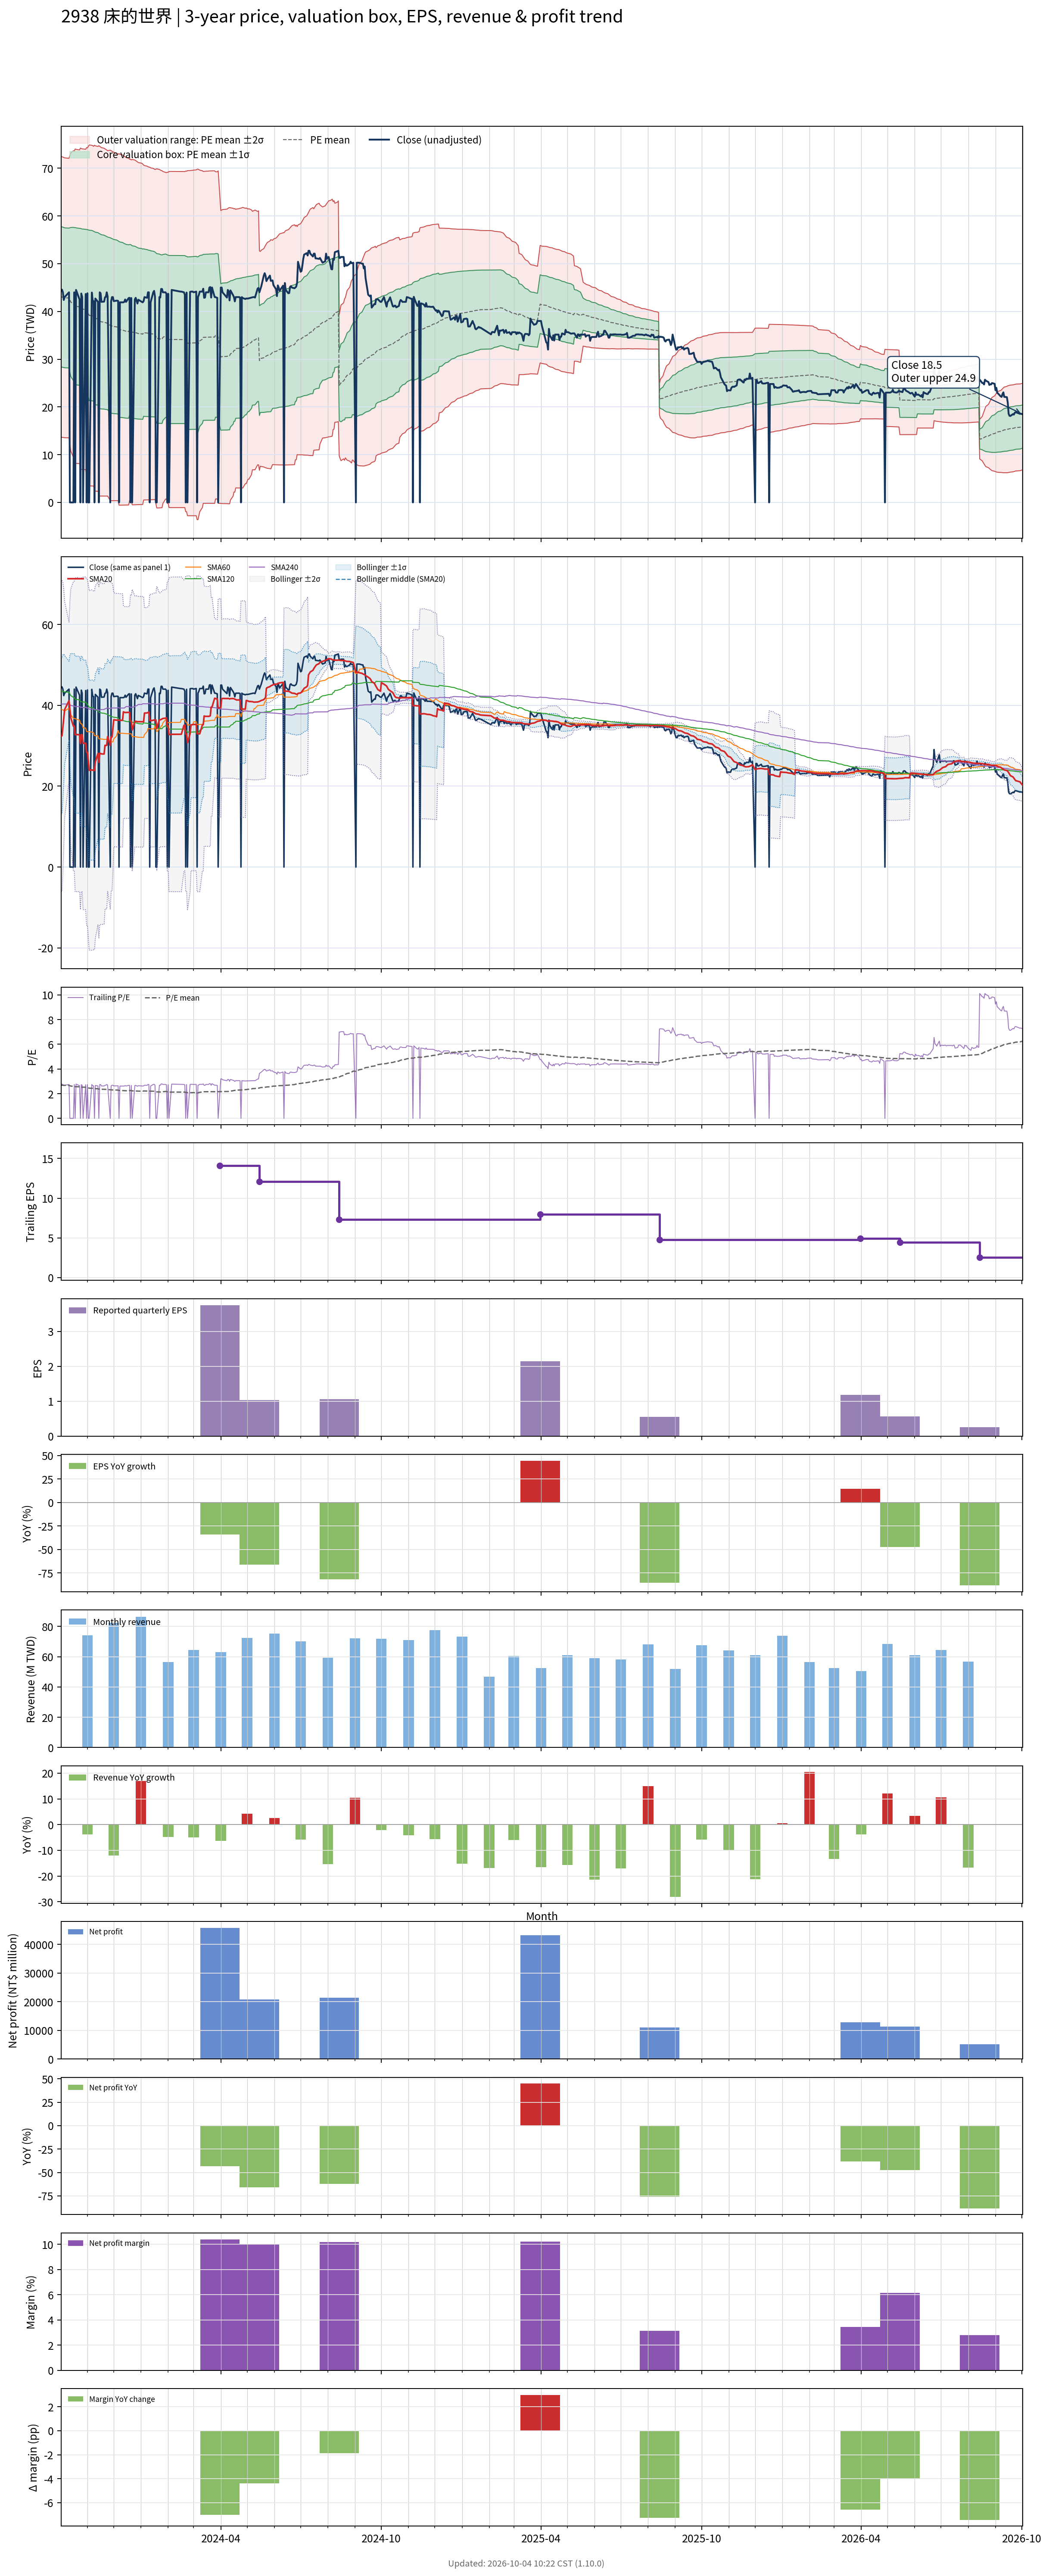

The table this chart was drawn from, first rows:
# chart-version: skill-stock-dynamic-val…
date, close, available_date, period_end, eps, ttm_eps, pe, pe_mean, pe_std, price_m2, price_m1, price_mean, price_p1, price_p2, forward_eps, forward_pe, forward_pe_mean, forward_pe_std, forward_price_m2, forward_price_m1, forward_price_mean, forward_price_p1, forward_price_p2, sma20
2023-10-02, 44.55, 2023-08-14, 2023-06-30, 1.48, 16.02, 2.781, 2.687, 0.9173, 13.66, 28.36, 43.05, 57.75, 72.44, , , , , , , , , , 32.32
2023-10-03, 44.55, 2023-08-14, 2023-06-30, 1.48, 16.02, 2.781, 2.685, 0.9167, 13.64, 28.33, 43.01, 57.7, 72.38, , , , , , , , , , 32.48
2023-10-04, 44, 2023-08-14, 2023-06-30, 1.48, 16.02, 2.747, 2.682, 0.9161, 13.62, 28.3, 42.97, 57.65, 72.33, , , , , , , , , , 34.67
2023-10-05, 42.4, 2023-08-14, 2023-06-30, 1.48, 16.02, 2.647, 2.679, 0.9153, 13.59, 28.25, 42.91, 57.57, 72.24, , , , , , , , , , 36.8
2023-10-06, 43, 2023-08-14, 2023-06-30, 1.48, 16.02, 2.684, 2.675, 0.9144, 13.56, 28.21, 42.86, 57.5, 72.15, , , , , , , , , , 38.95
2023-10-11, 44, 2023-08-14, 2023-06-30, 1.48, 16.02, 2.747, 2.672, 0.9136, 13.54, 28.17, 42.81, 57.44, 72.08, , , , , , , , , , 41.15
2023-10-12, 0.000000, 2023-08-14, 2023-06-30, 1.48, 16.02, 0.000000, 2.646, 0.9446, 12.13, 27.26, 42.39, 57.52, 72.65, , , , , , , , , , 39.08
2023-10-13, 0.000000, 2023-08-14, 2023-06-30, 1.48, 16.02, 0.000000, 2.62, 0.9739, 10.77, 26.37, 41.97, 57.58, 73.18, , , , , , , , , , 36.92
2023-10-16, 0.000000, 2023-08-14, 2023-06-30, 1.48, 16.02, 0.000000, 2.594, 1.002, 9.462, 25.51, 41.56, 57.61, 73.65, , , , , , , , , , 34.84
2023-10-17, 44, 2023-08-14, 2023-06-30, 1.48, 16.02, 2.747, 2.591, 1.001, 9.446, 25.48, 41.51, 57.55, 73.58, , , , , , , , , , 34.89
2023-10-18, 0.000000, 2023-08-14, 2023-06-30, 1.48, 16.02, 0.000000, 2.566, 1.027, 8.186, 24.64, 41.1, 57.56, 74.01, , , , , , , , , , 32.74
2023-10-19, 44.5, 2023-08-14, 2023-06-30, 1.48, 16.02, 2.778, 2.563, 1.027, 8.174, 24.62, 41.07, 57.51, 73.96, , , , , , , , , , 32.73
2023-10-20, 44, 2023-08-14, 2023-06-30, 1.48, 16.02, 2.747, 2.561, 1.026, 8.161, 24.6, 41.03, 57.46, 73.9, , , , , , , , , , 32.78
2023-10-23, 42.5, 2023-08-14, 2023-06-30, 1.48, 16.02, 2.653, 2.558, 1.025, 8.138, 24.56, 40.98, 57.4, 73.82, , , , , , , , , , 32.69
2023-10-24, 0.000000, 2023-08-14, 2023-06-30, 1.48, 16.02, 0.000000, 2.532, 1.05, 6.924, 23.75, 40.57, 57.39, 74.21, , , , , , , , , , 30.54
2023-10-25, 43.75, 2023-08-14, 2023-06-30, 1.48, 16.02, 2.731, 2.529, 1.049, 6.911, 23.71, 40.52, 57.32, 74.12, , , , , , , , , , 32.73
2023-10-26, 43, 2023-08-14, 2023-06-30, 1.48, 16.02, 2.684, 2.526, 1.048, 6.894, 23.68, 40.46, 57.25, 74.03, , , , , , , , , , 32.73
2023-10-27, 0.000000, 2023-08-14, 2023-06-30, 1.48, 16.02, 0.000000, 2.526, 1.048, 6.894, 23.68, 40.46, 57.25, 74.03, , , , , , , , , , 30.59
2023-10-30, 43.65, 2023-08-14, 2023-06-30, 1.48, 16.02, 2.725, 2.523, 1.047, 6.882, 23.65, 40.41, 57.18, 73.95, , , , , , , , , , 30.62
2023-10-31, 0.000000, 2023-08-14, 2023-06-30, 1.48, 16.02, 0.000000, 2.498, 1.071, 5.71, 22.86, 40.01, 57.16, 74.31, , , , , , , , , , 28.39
2023-11-01, 43.8, 2023-08-14, 2023-06-30, 1.48, 16.02, 2.734, 2.495, 1.07, 5.699, 22.84, 39.97, 57.11, 74.24, , , , , , , , , , 28.36
2023-11-02, 0.000000, 2023-08-14, 2023-06-30, 1.48, 16.02, 0.000000, 2.47, 1.092, 4.565, 22.07, 39.57, 57.07, 74.57, , , , , , , , , , 26.13
2023-11-03, 0.000000, 2023-08-14, 2023-06-30, 1.48, 16.02, 0.000000, 2.445, 1.114, 3.464, 21.31, 39.16, 57.01, 74.86, , , , , , , , , , 23.93
2023-11-06, 43.95, 2023-08-14, 2023-06-30, 1.48, 16.02, 2.743, 2.442, 1.113, 3.456, 21.29, 39.12, 56.96, 74.79, , , , , , , , , , 24.01
2023-11-07, 42.25, 2023-08-14, 2023-06-30, 1.48, 16.02, 2.637, 2.439, 1.112, 3.441, 21.26, 39.07, 56.89, 74.7, , , , , , , , , , 23.97
2023-11-08, 42.15, 2023-08-14, 2023-06-30, 1.48, 16.02, 2.631, 2.434, 1.11, 3.43, 21.21, 39, 56.78, 74.57, , , , , , , , , , 23.88
2023-11-09, 0.000000, 2023-08-14, 2023-06-30, 1.48, 16.02, 0.000000, 2.409, 1.13, 2.366, 20.48, 38.59, 56.7, 74.81, , , , , , , , , , 23.88
2023-11-10, 42.7, 2023-08-14, 2023-06-30, 1.48, 16.02, 2.665, 2.404, 1.129, 2.36, 20.44, 38.52, 56.6, 74.68, , , , , , , , , , 26.01
2023-11-13, 42, 2023-08-14, 2023-06-30, 1.48, 16.02, 2.622, 2.4, 1.127, 2.352, 20.4, 38.45, 56.49, 74.54, , , , , , , , , , 28.11
2023-11-14, 0.000000, 2023-08-14, 2023-06-30, 1.48, 16.02, 0.000000, 2.373, 1.145, 1.329, 19.67, 38.02, 56.36, 74.71, , , , , , , , , , 25.91
2023-11-15, 44, 2023-08-14, 2023-06-30, 1.48, 16.02, 2.747, 2.369, 1.143, 1.334, 19.64, 37.95, 56.26, 74.57, , , , , , , , , , 28.11
2023-11-16, 43.8, 2023-08-14, 2023-06-30, 1.48, 16.02, 2.734, 2.365, 1.141, 1.338, 19.61, 37.89, 56.17, 74.44, , , , , , , , , , 28.08
2023-11-17, 42, 2023-08-14, 2023-06-30, 1.48, 16.02, 2.622, 2.36, 1.139, 1.335, 19.57, 37.81, 56.05, 74.29, , , , , , , , , , 27.98
2023-11-20, 42.05, 2023-08-14, 2023-06-30, 1.48, 16.02, 2.625, 2.357, 1.137, 1.328, 19.54, 37.75, 55.96, 74.17, , , , , , , , , , 27.95
2023-11-21, 42.95, 2023-08-14, 2023-06-30, 1.48, 16.02, 2.681, 2.352, 1.135, 1.331, 19.51, 37.68, 55.86, 74.03, , , , , , , , , , 30.1
2023-11-22, 43.05, 2023-08-14, 2023-06-30, 1.48, 16.02, 2.687, 2.349, 1.133, 1.329, 19.48, 37.63, 55.78, 73.93, , , , , , , , , , 30.07
2023-11-23, 44, 2023-08-14, 2023-06-30, 1.48, 16.02, 2.747, 2.345, 1.131, 1.336, 19.45, 37.57, 55.68, 73.8, , , , , , , , , , 30.12
2023-11-24, 43.15, 2023-08-14, 2023-06-30, 1.48, 16.02, 2.694, 2.341, 1.128, 1.343, 19.42, 37.5, 55.58, 73.65, , , , , , , , , , 32.27
2023-11-27, 0.000000, 2023-08-14, 2023-06-30, 1.48, 16.02, 0.000000, 2.314, 1.146, 0.3656, 18.72, 37.07, 55.42, 73.77, , , , , , , , , , 30.09
2023-11-28, 42.15, 2023-08-14, 2023-06-30, 1.48, 16.02, 2.631, 2.31, 1.144, 0.3635, 18.69, 37.01, 55.33, 73.65, , , , , , , , , , 32.2
2023-11-29, 43, 2023-08-14, 2023-06-30, 1.48, 16.02, 2.684, 2.307, 1.142, 0.3647, 18.66, 36.95, 55.25, 73.54, , , , , , , , , , 32.16
2023-11-30, 43, 2023-08-14, 2023-06-30, 1.48, 16.02, 2.684, 2.303, 1.14, 0.3672, 18.63, 36.9, 55.16, 73.43, , , , , , , , , , 34.31
2023-12-01, 42.15, 2023-08-14, 2023-06-30, 1.48, 16.02, 2.631, 2.299, 1.138, 0.3676, 18.6, 36.83, 55.07, 73.3, , , , , , , , , , 36.42
2023-12-04, 42.25, 2023-08-14, 2023-06-30, 1.48, 16.02, 2.637, 2.295, 1.136, 0.3688, 18.57, 36.77, 54.97, 73.17, , , , , , , , , , 36.33
2023-12-05, 42.25, 2023-08-14, 2023-06-30, 1.48, 16.02, 2.637, 2.291, 1.134, 0.3707, 18.54, 36.71, 54.88, 73.04, , , , , , , , , , 36.33
2023-12-06, 42.2, 2023-08-14, 2023-06-30, 1.48, 16.02, 2.634, 2.287, 1.132, 0.3725, 18.51, 36.64, 54.78, 72.92, , , , , , , , , , 36.34
2023-12-07, 0.000000, 2023-08-14, 2023-06-30, 1.48, 16.02, 0.000000, 2.262, 1.149, -0.5737, 17.83, 36.24, 54.64, 73.05, , , , , , , , , , 36.34
2023-12-08, 41.9, 2023-08-14, 2023-06-30, 1.48, 16.02, 2.615, 2.258, 1.147, -0.5718, 17.8, 36.17, 54.55, 72.92, , , , , , , , , , 36.3
2023-12-11, 41.9, 2023-08-14, 2023-06-30, 1.48, 16.02, 2.615, 2.253, 1.144, -0.5634, 17.77, 36.1, 54.43, 72.77, , , , , , , , , , 36.29
2023-12-12, 41.9, 2023-08-14, 2023-06-30, 1.48, 16.02, 2.615, 2.249, 1.142, -0.5542, 17.74, 36.03, 54.32, 72.61, , , , , , , , , , 38.38
2023-12-13, 42, 2023-08-14, 2023-06-30, 1.48, 16.02, 2.622, 2.245, 1.139, -0.5474, 17.71, 35.96, 54.22, 72.47, , , , , , , , , , 38.28
2023-12-14, 42.5, 2023-08-14, 2023-06-30, 1.48, 16.02, 2.653, 2.242, 1.138, -0.5451, 17.68, 35.91, 54.14, 72.37, , , , , , , , , , 38.22
2023-12-15, 42, 2023-08-14, 2023-06-30, 1.48, 16.02, 2.622, 2.238, 1.136, -0.5371, 17.65, 35.85, 54.04, 72.23, , , , , , , , , , 38.22
2023-12-18, 42.8, 2023-08-14, 2023-06-30, 1.48, 16.02, 2.672, 2.234, 1.133, -0.5267, 17.63, 35.79, 53.94, 72.1, , , , , , , , , , 38.26
2023-12-19, 42.85, 2023-08-14, 2023-06-30, 1.48, 16.02, 2.675, 2.256, 1.115, 0.4117, 18.28, 36.14, 54.01, 71.88, , , , , , , , , , 38.25
2023-12-20, 0.000000, 2023-08-14, 2023-06-30, 1.48, 16.02, 0.000000, 2.256, 1.115, 0.4117, 18.28, 36.14, 54.01, 71.88, , , , , , , , , , 36.1
2023-12-21, 42.8, 2023-08-14, 2023-06-30, 1.48, 16.02, 2.672, 2.252, 1.113, 0.4249, 18.25, 36.08, 53.9, 71.73, , , , , , , , , , 36.04
2023-12-22, 0.000000, 2023-08-14, 2023-06-30, 1.48, 16.02, 0.000000, 2.226, 1.129, -0.5016, 17.58, 35.66, 53.75, 71.83, , , , , , , , , , 33.88
2023-12-25, 42.5, 2023-08-14, 2023-06-30, 1.48, 16.02, 2.653, 2.223, 1.127, -0.4929, 17.56, 35.61, 53.66, 71.7, , , , , , , , , , 36.01
... 669 more rows
